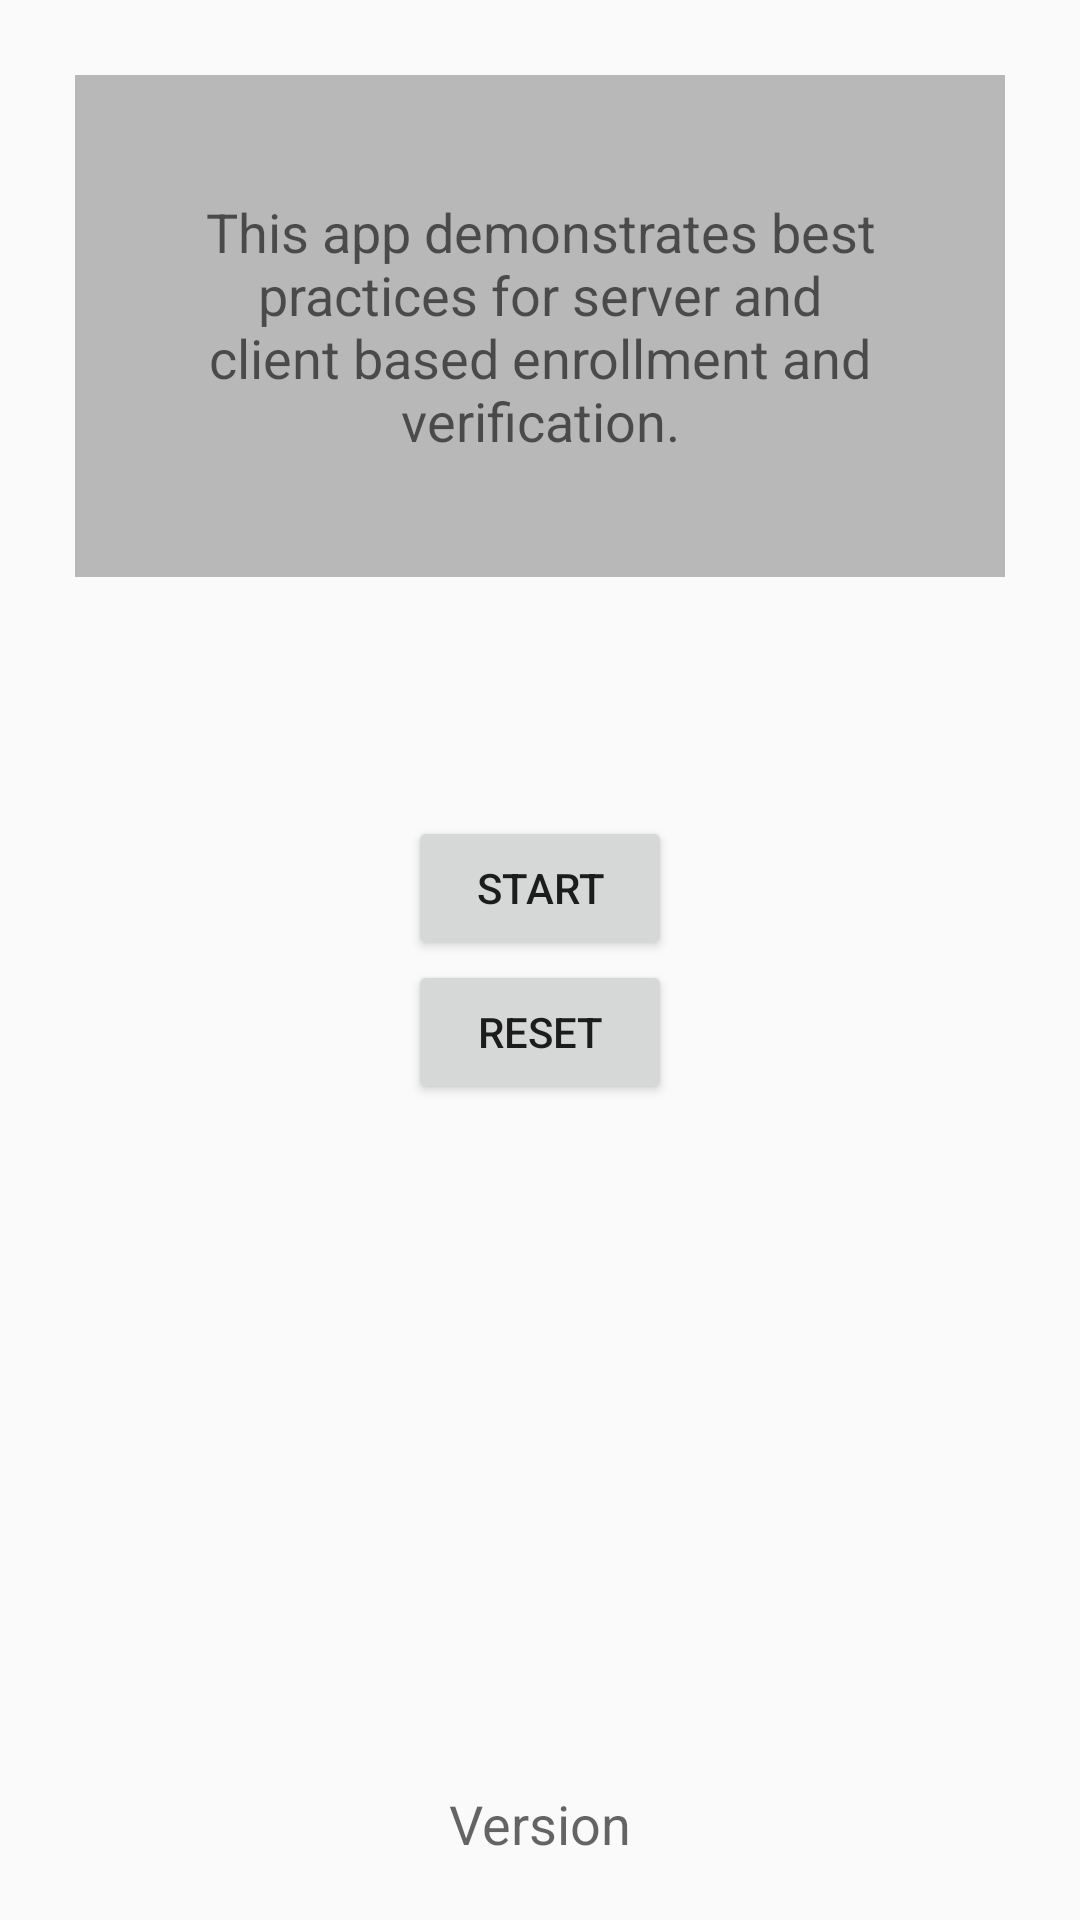

Reconstruct the res/layout file that produces this screen, plus the resources it refers to.
<!-- AndroidManifest.xml: application theme AppTheme -->
<!-- res/layout/activity_matching_start.xml -->
<?xml version="1.0" encoding="utf-8"?>
<RelativeLayout xmlns:android="http://schemas.android.com/apk/res/android"
    android:layout_width="match_parent"
    android:layout_height="match_parent" >


    <TextView
        android:layout_width="wrap_content"
        android:layout_height="wrap_content"
        android:layout_margin="25dp"
        android:textAppearance="?android:attr/textAppearanceMedium"
        android:text="@string/info"
        android:gravity="center"
        android:padding="40dp"
        android:background="#44000000"
        android:layout_gravity="center_horizontal"
        android:id="@+id/textView" />

    <LinearLayout
        android:orientation="vertical"
        android:gravity="center_horizontal|center_vertical"
        android:layout_width="match_parent"
        android:layout_height="match_parent">
        <Button
            android:layout_width="wrap_content"
            android:layout_height="wrap_content"
            android:text="@string/action_start"
            android:id="@+id/startButton"
            android:layout_gravity="center_horizontal" />

        <Button
            android:layout_width="wrap_content"
            android:layout_height="wrap_content"
            android:text="@string/action_reset"
            android:id="@+id/resetButton"
            android:layout_gravity="center_horizontal" />
    </LinearLayout>

    <TextView
        android:layout_width="wrap_content"
        android:layout_height="wrap_content"
        android:layout_margin="20dp"
        android:textAppearance="?android:attr/textAppearanceMedium"
        android:text="@string/version"
        android:layout_alignParentBottom="true"
        android:layout_centerHorizontal="true"
        android:id="@+id/versionTextView" />


</RelativeLayout>
<!-- resources referenced by this layout -->
<resources>
  <string name="action_reset">Reset</string>
  <string name="action_start">start</string>
  <string name="info">This app demonstrates best practices for server and client based enrollment and verification.</string>
  <string name="version">Version</string>
  <style name="AppTheme" parent="Theme.AppCompat.DayNight.NoActionBar" />
</resources>
